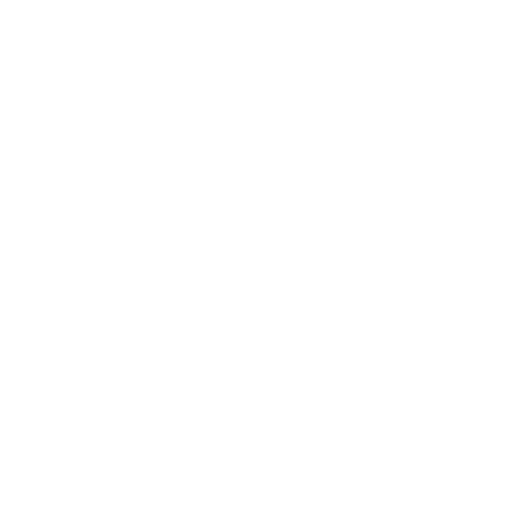
t = 0.00 s
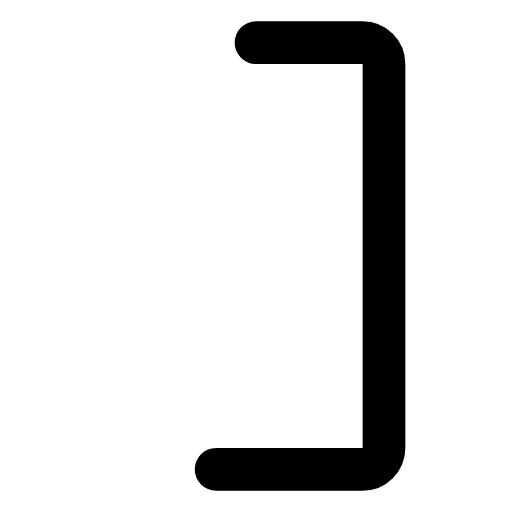
t = 0.30 s
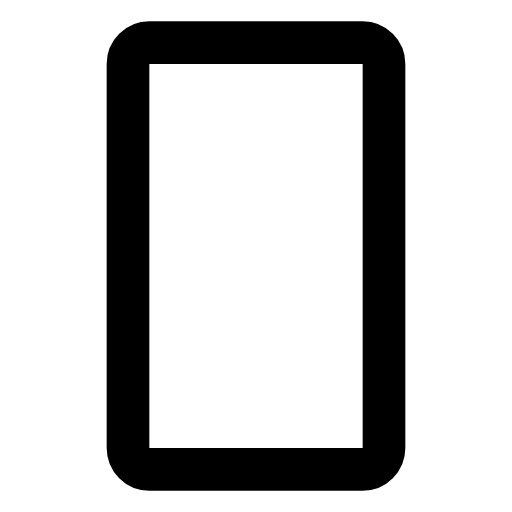
t = 0.60 s
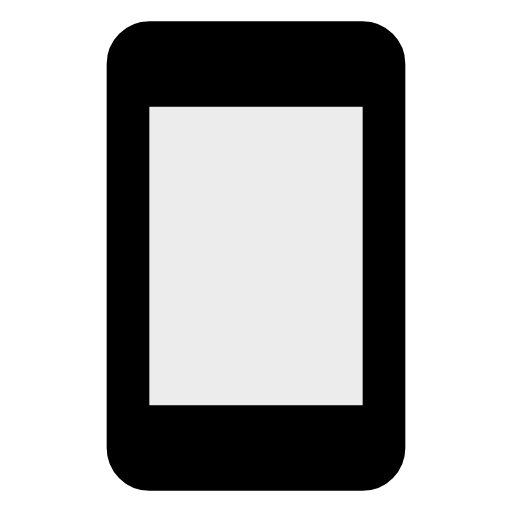
t = 0.94 s
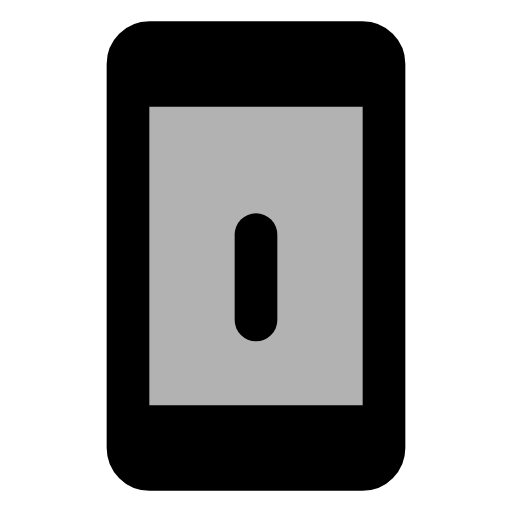
t = 1.25 s
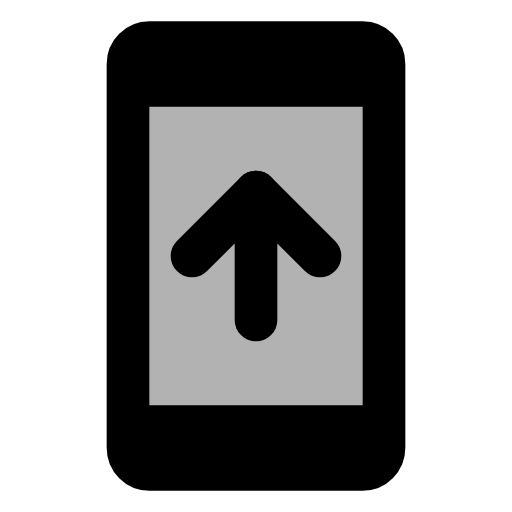
t = 1.55 s

The animated SVG that drew these frames (rendered in a browser with its animation timeline set to each time). Animation: 5 SMIL elements (animate=5); one cycle of 1.55 s.

<svg xmlns="http://www.w3.org/2000/svg" width="24" height="24" viewBox="0 0 24 24"><g fill="currentColor"><path fill-opacity="0" stroke="currentColor" stroke-dasharray="66" stroke-linecap="round" stroke-linejoin="round" stroke-width="2" d="M12 2h5c0.55 0 1 0.45 1 1v18c0 0.55 -0.45 1 -1 1h-10c-0.55 0 -1 -0.45 -1 -1v-18c0 -0.55 0.45 -1 1 -1Z"><animate fill="freeze" attributeName="stroke-dashoffset" dur="0.6s" values="66;0"/><animate fill="freeze" attributeName="fill-opacity" begin="0.9s" dur="0.15s" to=".3"/></path><path d="M6 2h12v0h-12ZM6 22h12v0h-12Z"><animate fill="freeze" attributeName="d" begin="0.6s" dur="0.2s" to="M6 2h12v3h-12ZM6 22h12v-3h-12Z"/></path></g><g fill="none" stroke="currentColor" stroke-dasharray="8" stroke-dashoffset="8" stroke-linecap="round" stroke-linejoin="round" stroke-width="2"><path d="M12 15v-6"><animate fill="freeze" attributeName="stroke-dashoffset" begin="1.15s" dur="0.2s" to="0"/></path><path d="M12 9l3 3M12 9l-3 3"><animate fill="freeze" attributeName="stroke-dashoffset" begin="1.35s" dur="0.2s" to="0"/></path></g></svg>
